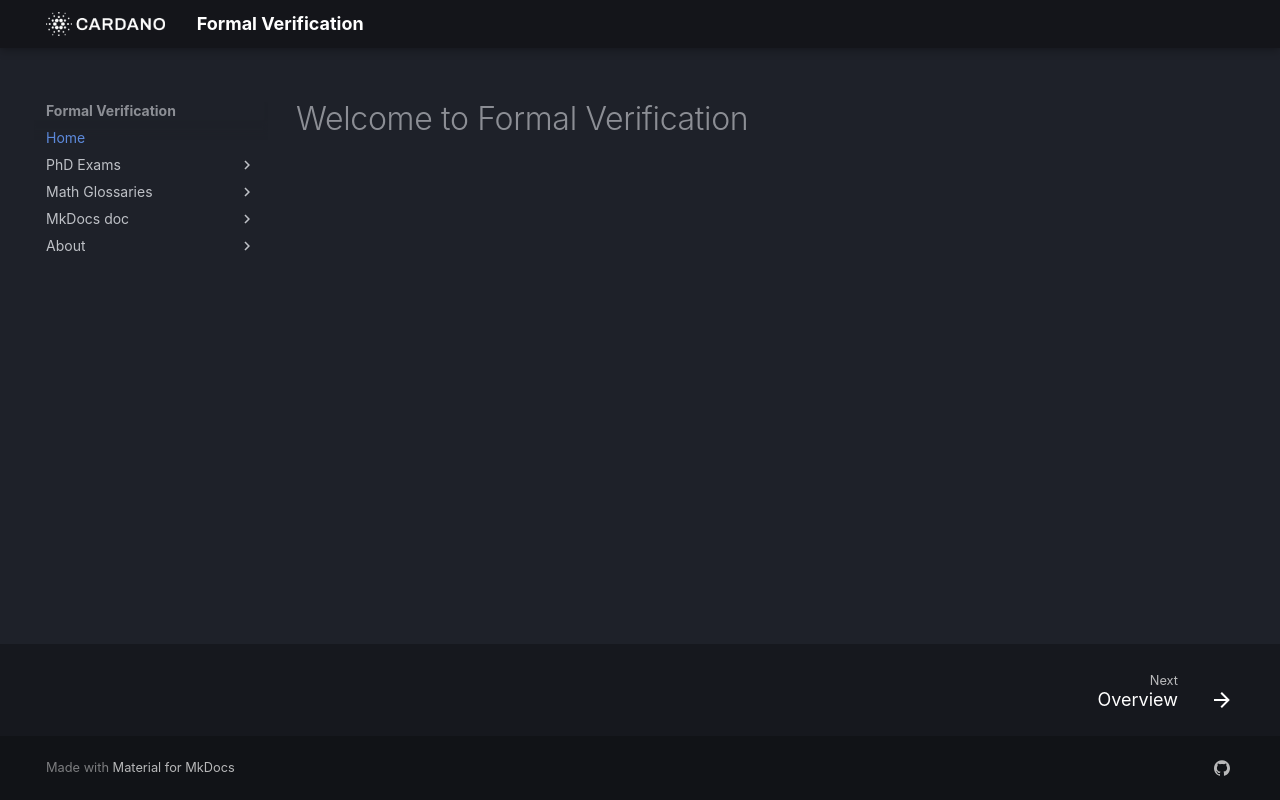

repository: formalverification/formalverification.io · page: index.html · generator: mkdocs

# Welcome to Formal Verification


<!-- ## Commands -->

<!-- * `mkdocs new [dir-name]` - Create a new project. -->
<!-- * `mkdocs serve` - Start the live-reloading docs server. -->
<!-- * `mkdocs build` - Build the documentation site. -->
<!-- * `mkdocs -h` - Print help message and exit. -->

<!-- ## Project layout -->

<!--     mkdocs.yml    # The configuration file. -->
<!--     docs/ -->
<!--         index.md  # The documentation homepage. -->
<!--         ...       # Other markdown pages, images and other files. -->
